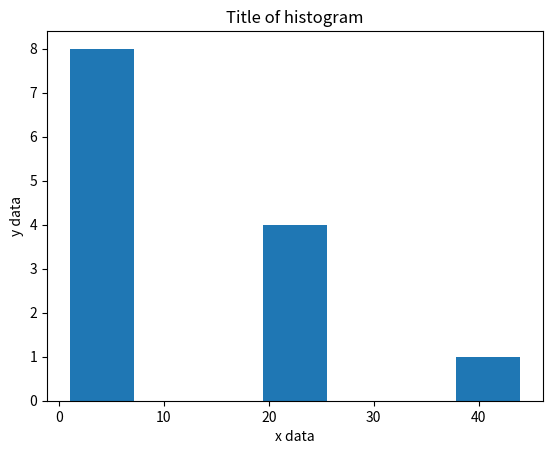
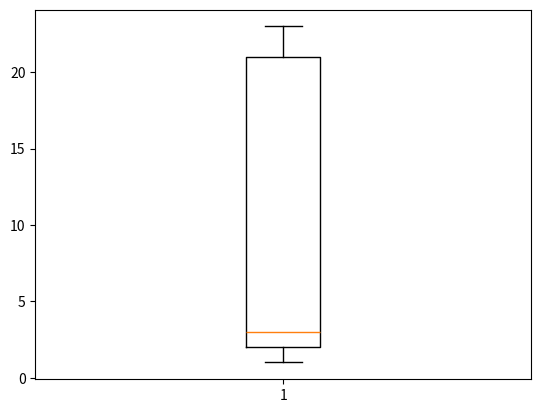
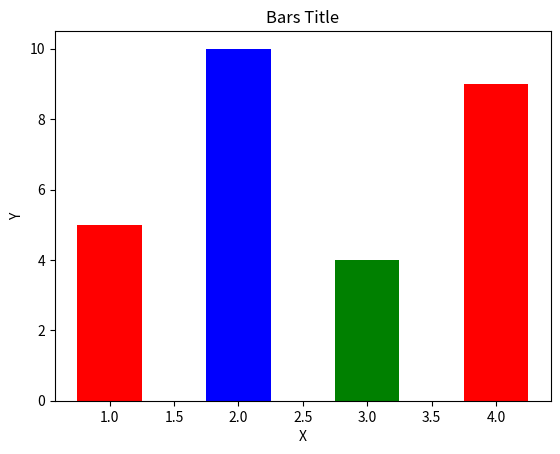
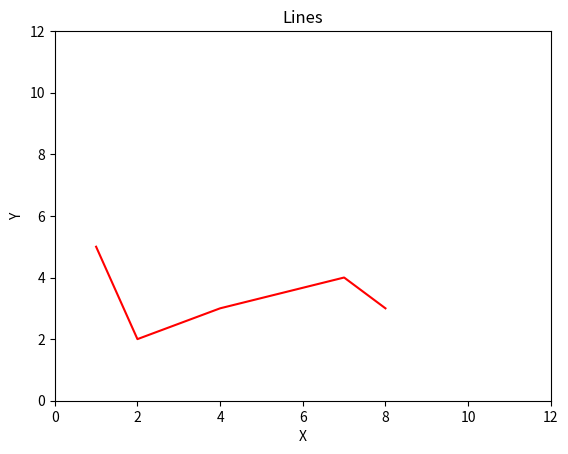

These charts were generated, in order, by the following Python code:
import matplotlib.pyplot as plt

'''Histogram'''
fig=plt.figure("Histogram example")
ax=fig.add_subplot(1,1,1)
ax.hist([21,21,2,44,2,2,3,4,1,3,23,23,2],bins=7)
plt.title('Title of histogram')
plt.xlabel('x data')
plt.ylabel('y data')
plt.show()

'''Box Plot'''

fig2=plt.figure("Another Box Plot example")

ax=fig2.add_subplot(1,1,1)
data=[21,21,2,4,2,2,3,4,1,3,23,23,2]
ax.boxplot(data)
plt.show()

'''Bars'''
fig3=plt.figure('Bar Example')
ax2=fig3.add_subplot(1,1,1)
ax2.set_ylabel('Y')
ax2.set_xlabel('X')
ax2.set_title('Bars Title')
ax2.bar([1,2,3,4],[5,10,4,9],[0.5,0.5,0.5,0.5],color=['r','b','g'])
plt.show()

'''bar Lines'''
fig4=plt.figure('Linebars')
ax4=fig4.add_subplot(1,1,1)
ax4.set_xlim([0,12])
ax4.set_ylim([0,12])
ax4.set_xlabel('X')
ax4.set_ylabel('Y')
ax4.set_title('Lines')
ax4.plot([1,2,4,7,8],[5,2,3,4,3],'r')
plt.show()
